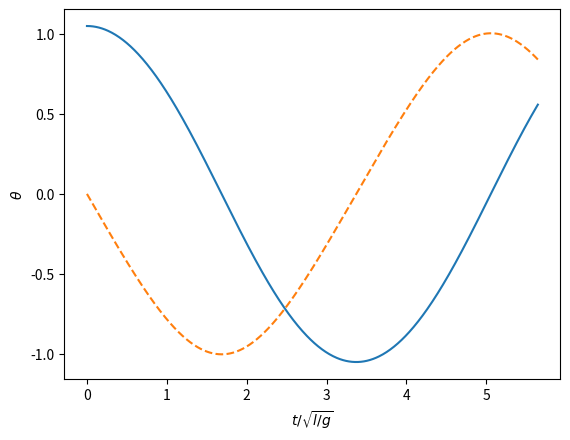

Here is the Python script that generated this plot:
#!/usr/bin/env python3
# -*- coding: utf-8 -*-
"""
Created on Mon Mar  9 13:58:44 2020

[redacted]
"""

import numpy as np
import matplotlib.pyplot as plt
from math import sin,pi,sinh,pi
def Euler_stepper(vf,t,v_in,h):
    vdt_v=vf(t,v_in)
    return v_in+h*vdt_v
def euler(f,t_initial,t_final,y_in,Nsteps):
    vt=np.linspace(t_initial,t_final,Nsteps)
    h=vt[1]-vt[0]
    res=np.zeros((y_in.size,Nsteps),dtype=type(y_in[0]))
    res[:,0]=y_in[:]
    for k in range(1,Nsteps):
        res[:,k]=Euler_stepper(f,vt[k-1],res[:,k-1],h)
    return (vt,res)
def pendulum(t,v):
    dv=np.zeros(v.size,dtype=type(y_in[0]))
    dv[0]=v[1]
    dv[1]=-sin(v[0])
    return dv
theta_max=pi/3.
y_in=np.array([theta_max,0.0])
(vt,res)=euler(pendulum,0.0,1.8*pi,y_in,6000)
plt.plot(vt[::10],res[0][::10],vt[::10],res[1,::10],'--')
bo=res[1]>0.0
plt.ylabel('$\\theta$')
plt.xlabel('$t/\sqrt{l/g}$')
plt.show()
print('continuous curve is the angle between vertical direction and the pendulum')
print(' broken curve is the angular velocity')
positive_vt=vt[bo]
T0=2.*pi#unperturbed period

print('half period=',positive_vt.min(),' analytic approximation=',T0/2.*(1.+theta_max**2/16.))